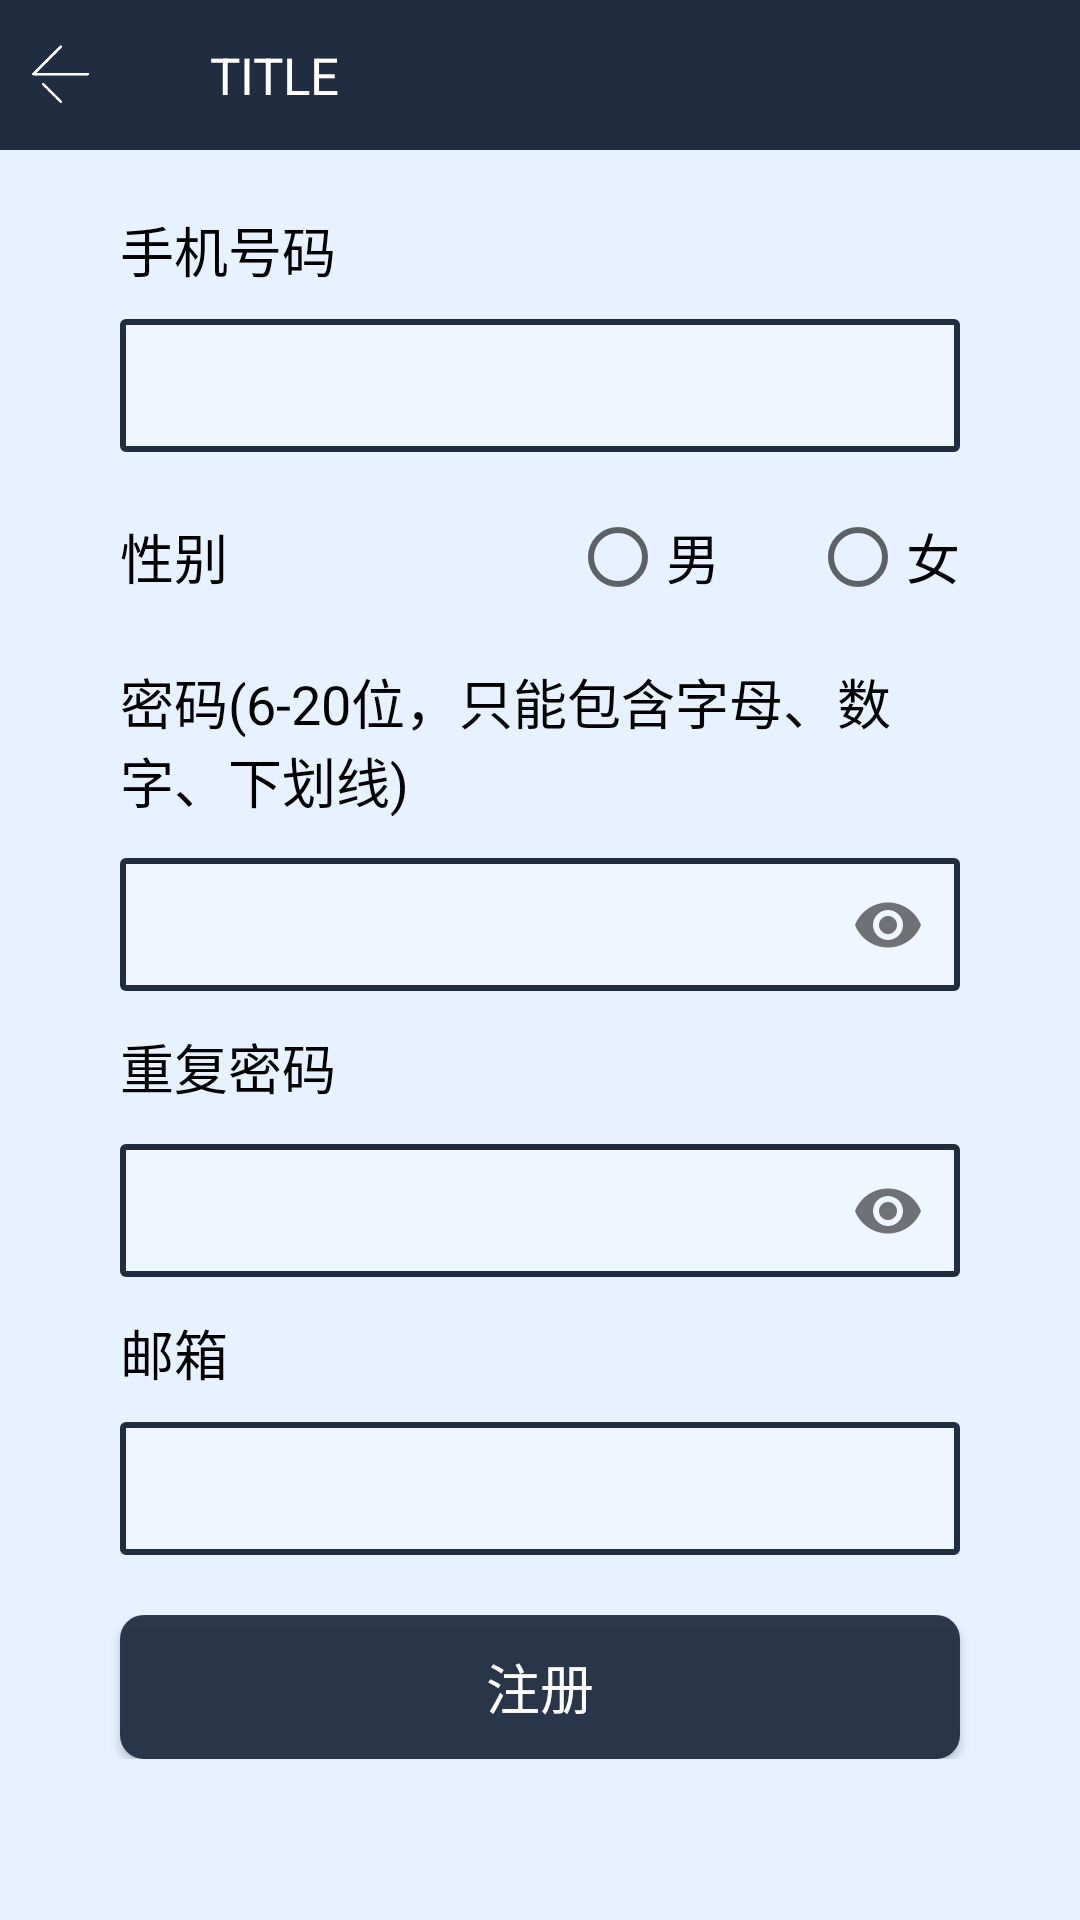

Reconstruct the res/layout file that produces this screen, plus the resources it refers to.
<!-- AndroidManifest.xml: application theme AppTheme.NoActionBar -->
<!-- res/layout/activity_sign_in.xml -->
<?xml version="1.0" encoding="utf-8"?>
<LinearLayout xmlns:android="http://schemas.android.com/apk/res/android"
    xmlns:app="http://schemas.android.com/apk/res-auto"
    android:layout_width="match_parent"
    android:layout_height="match_parent"
    android:background="@color/bg_color"
    android:orientation="vertical">

    <include layout="@layout/common_title" />

    <ScrollView
        android:layout_width="match_parent"
        android:layout_height="match_parent">

        <LinearLayout
            android:layout_width="match_parent"
            android:layout_height="match_parent"
            android:orientation="vertical"
            android:paddingTop="20dp"
            android:paddingBottom="20dp"
            android:focusable="true"
            android:focusableInTouchMode="true">

            <TextView
                android:layout_width="match_parent"
                android:layout_height="wrap_content"
                android:layout_marginLeft="40dp"
                android:text="手机号码"
                android:textColor="@color/black"
                android:textSize="18sp" />

            <EditText
                android:id="@+id/et_sign_in_name"
                android:layout_width="match_parent"
                android:layout_height="wrap_content"
                android:layout_gravity="center"
                android:layout_marginLeft="40dp"
                android:layout_marginTop="10dp"
                android:layout_marginRight="40dp"
                android:background="@drawable/edittext_bg"
                android:textColor="@color/black"
                android:textSize="18sp" />

            <LinearLayout
                android:layout_width="match_parent"
                android:layout_height="wrap_content"
                android:layout_marginTop="10dp"
                android:gravity="center_vertical"
                android:orientation="horizontal">

                <TextView
                    android:layout_width="wrap_content"
                    android:layout_height="wrap_content"
                    android:layout_marginLeft="40dp"
                    android:text="性别"
                    android:textColor="@color/black"
                    android:textSize="18sp" />

                <RadioGroup
                    android:id="@+id/rg_sex"
                    android:layout_width="match_parent"
                    android:layout_height="50dp"
                    android:layout_marginLeft="40dp"
                    android:layout_marginRight="40dp"
                    android:gravity="center_vertical|end"
                    android:orientation="horizontal">

                    <RadioButton
                        android:id="@+id/rb_sign_in_sex_male"
                        android:layout_width="wrap_content"
                        android:layout_height="wrap_content"
                        android:text="男"
                        android:textSize="18sp" />

                    <RadioButton
                        android:id="@+id/rb_sign_in_sex_female"
                        android:layout_width="wrap_content"
                        android:layout_height="wrap_content"
                        android:layout_marginLeft="30dp"
                        android:text="女"
                        android:textSize="18sp" />
                </RadioGroup>
            </LinearLayout>

            <TextView
                android:layout_width="match_parent"
                android:layout_height="wrap_content"
                android:layout_marginLeft="40dp"
                android:layout_marginTop="10dp"
                android:layout_marginRight="40dp"
                android:text="密码(6-20位，只能包含字母、数字、下划线)"
                android:textColor="@color/black"
                android:textSize="18sp" />

            <com.google.android.material.textfield.TextInputLayout
                android:layout_width="match_parent"
                android:layout_height="wrap_content"
                android:layout_marginLeft="40dp"
                android:layout_marginRight="40dp"
                android:gravity="center_vertical"
                app:passwordToggleEnabled="true">

                <EditText
                    android:id="@+id/et_sign_in_password"
                    android:layout_width="match_parent"
                    android:layout_height="wrap_content"
                    android:layout_gravity="center"
                    android:background="@drawable/edittext_bg"
                    android:inputType="textPassword"
                    android:textColor="@color/black"
                    android:textSize="18sp" />
            </com.google.android.material.textfield.TextInputLayout>

            <TextView
                android:layout_width="match_parent"
                android:layout_height="wrap_content"
                android:layout_marginLeft="40dp"
                android:layout_marginTop="10dp"
                android:text="重复密码"
                android:textColor="@color/black"
                android:textSize="18sp" />

            <com.google.android.material.textfield.TextInputLayout
                android:layout_width="match_parent"
                android:layout_height="wrap_content"
                android:layout_marginLeft="40dp"
                android:layout_marginRight="40dp"
                android:gravity="center_vertical"
                app:passwordToggleEnabled="true">

                <EditText
                    android:id="@+id/et_sign_in_repeat_password"
                    android:layout_width="match_parent"
                    android:layout_height="wrap_content"
                    android:layout_gravity="center"
                    android:background="@drawable/edittext_bg"
                    android:inputType="textPassword"
                    android:textColor="@color/black"
                    android:textSize="18sp" />
            </com.google.android.material.textfield.TextInputLayout>

            <TextView
                android:layout_width="match_parent"
                android:layout_height="wrap_content"
                android:layout_marginLeft="40dp"
                android:layout_marginTop="10dp"
                android:text="邮箱"
                android:textColor="@color/black"
                android:textSize="18sp" />

            <EditText
                android:id="@+id/et_sign_in_email"
                android:layout_width="match_parent"
                android:layout_height="wrap_content"
                android:layout_gravity="center"
                android:layout_marginLeft="40dp"
                android:layout_marginTop="10dp"
                android:layout_marginRight="40dp"
                android:background="@drawable/edittext_bg"
                android:textColor="@color/black"
                android:textSize="18sp" />

            <LinearLayout
                android:layout_width="match_parent"
                android:layout_height="wrap_content"
                android:layout_marginTop="20dp"
                android:layout_marginBottom="10dp"
                android:gravity="bottom">

                <Button
                    android:id="@+id/bt_sign_in"
                    android:layout_width="match_parent"
                    android:layout_height="match_parent"
                    android:layout_marginLeft="40dp"
                    android:layout_marginRight="40dp"
                    android:background="@drawable/buttonstyle1"
                    android:text="注册"
                    android:textColor="@color/white"
                    android:textSize="18sp" />
            </LinearLayout>
        </LinearLayout>

    </ScrollView>

</LinearLayout>
<!-- res/layout/common_title.xml (included above) -->
<LinearLayout xmlns:android="http://schemas.android.com/apk/res/android"
    android:layout_width="match_parent"
    android:layout_height="50dp">

    <RelativeLayout
        android:layout_width="match_parent"
        android:layout_height="@dimen/title_height"
        android:background="@color/title_bg">

        <RelativeLayout
            android:id="@+id/title_back"
            android:layout_width="40dp"
            android:layout_height="@dimen/title_height">

            <ImageView
                android:layout_width="24dp"
                android:layout_height="24dp"
                android:layout_centerInParent="true"
                android:scaleType="fitXY"
                android:src="@drawable/icon_back" />
        </RelativeLayout>

        <ImageView
            android:layout_width="24dp"
            android:layout_height="24dp"
            android:layout_centerVertical="true"
            android:layout_marginLeft="40dp"
            android:scaleType="fitXY"
            android:src="@drawable/shuxian" />

        <TextView
            android:id="@+id/tv_title"
            android:layout_width="wrap_content"
            android:layout_height="wrap_content"
            android:layout_centerVertical="true"
            android:layout_marginLeft="70dp"
            android:ellipsize="end"
            android:singleLine="true"
            android:text="TITLE"
            android:textColor="@color/white"
            android:textSize="@dimen/title_textsize" />

        <Button
            android:id="@+id/bt_title_save"
            android:layout_width="50dp"
            android:layout_height="wrap_content"
            android:layout_alignParentEnd="true"
            android:layout_alignParentRight="true"
            android:layout_marginTop="10dp"
            android:layout_marginRight="10dp"
            android:layout_marginBottom="10dp"
            android:background="@drawable/buttonstyle2"
            android:visibility="gone"
            android:text="保存"
            android:textColor="@color/white"
            android:textSize="13sp" />

    </RelativeLayout>
</LinearLayout>
<!-- resources referenced by this layout -->
<resources>
  <color name="bg_color">#e7f1ff</color>
  <color name="black">#000000</color>
  <color name="title_bg">#202C40</color>
  <color name="white">#FFFFFF</color>
  <dimen name="title_height">50dp</dimen>
  <dimen name="title_textsize">17sp</dimen>
  <!-- drawable buttonstyle1 (drawable) -->
  <?xml version="1.0" encoding="utf-8"?>
  <selector xmlns:android="http://schemas.android.com/apk/res/android">
      <item android:state_pressed="false">
          <shape>
              
              
              <solid android:color="#ee202C40" />
  
              
              <corners android:radius="8dp" />
          </shape>
      </item>
  
      <item android:state_pressed="true">
          <shape>
              
              <solid android:color="#99202C40" />
              
              <corners android:radius="8dp" />
          </shape>
      </item>
  </selector>
  <!-- drawable buttonstyle2 (drawable) -->
  <?xml version="1.0" encoding="utf-8"?>
  <selector xmlns:android="http://schemas.android.com/apk/res/android">
      <item android:state_pressed="false">
          <shape>
              
              
              <solid android:color="@color/wx_green" />
  
              
              <corners android:radius="2dp" />
          </shape>
      </item>
  
      <item android:state_pressed="true">
          <shape>
              
              <solid android:color="#9907C160" />
              
              <corners android:radius="2dp" />
          </shape>
      </item>
  </selector>
  <!-- drawable edittext_bg (drawable) -->
  <?xml version="1.0" encoding="utf-8"?>
  <selector xmlns:android="http://schemas.android.com/apk/res/android">
      <item android:state_focused="false">
          <shape>
  
              
              <solid android:color="@color/tranparent_white" />
  
              
              <stroke android:width="2dp" android:color="@color/colorPrimaryDark" />
              
              <corners android:radius="1dp" />
              
              <padding android:bottom="10dp" android:left="10dp" android:right="10dp" android:top="10dp" />
          </shape>
      </item>
  
      <item android:state_focused="true">
          <shape>
              
              <solid android:color="#aaffffff" />
  
              
              <stroke android:width="2dp" android:color="@color/lightseagreen" />
              
              <corners android:radius="1dp" />
              
              <padding android:bottom="10dp" android:left="10dp" android:right="10dp" android:top="10dp" />
          </shape>
      </item>
  </selector>
  <!-- drawable icon_back: png bitmap (drawable-v24, 2552 bytes) -->
  <style name="AppTheme.NoActionBar">
          <item name="windowActionBar">false</item>
          <item name="windowNoTitle">true</item>
          <item name="android:dropDownListViewStyle">@style/XSpinnerStyle</item>
      </style>
  <color name="wx_green">#07C160</color>
  <color name="tranparent_white">#55FFFFFF</color>
  <color name="colorPrimaryDark">#202C40</color>
  <color name="lightseagreen">#20B2AA</color>
  <style name="XSpinnerStyle" parent="android:style/Widget.ListView.DropDown">
          
          <item name="android:divider">@color/grey</item>
          <item name="android:dividerHeight">1dp</item>
      </style>
  <color name="grey">#808080</color>
</resources>
